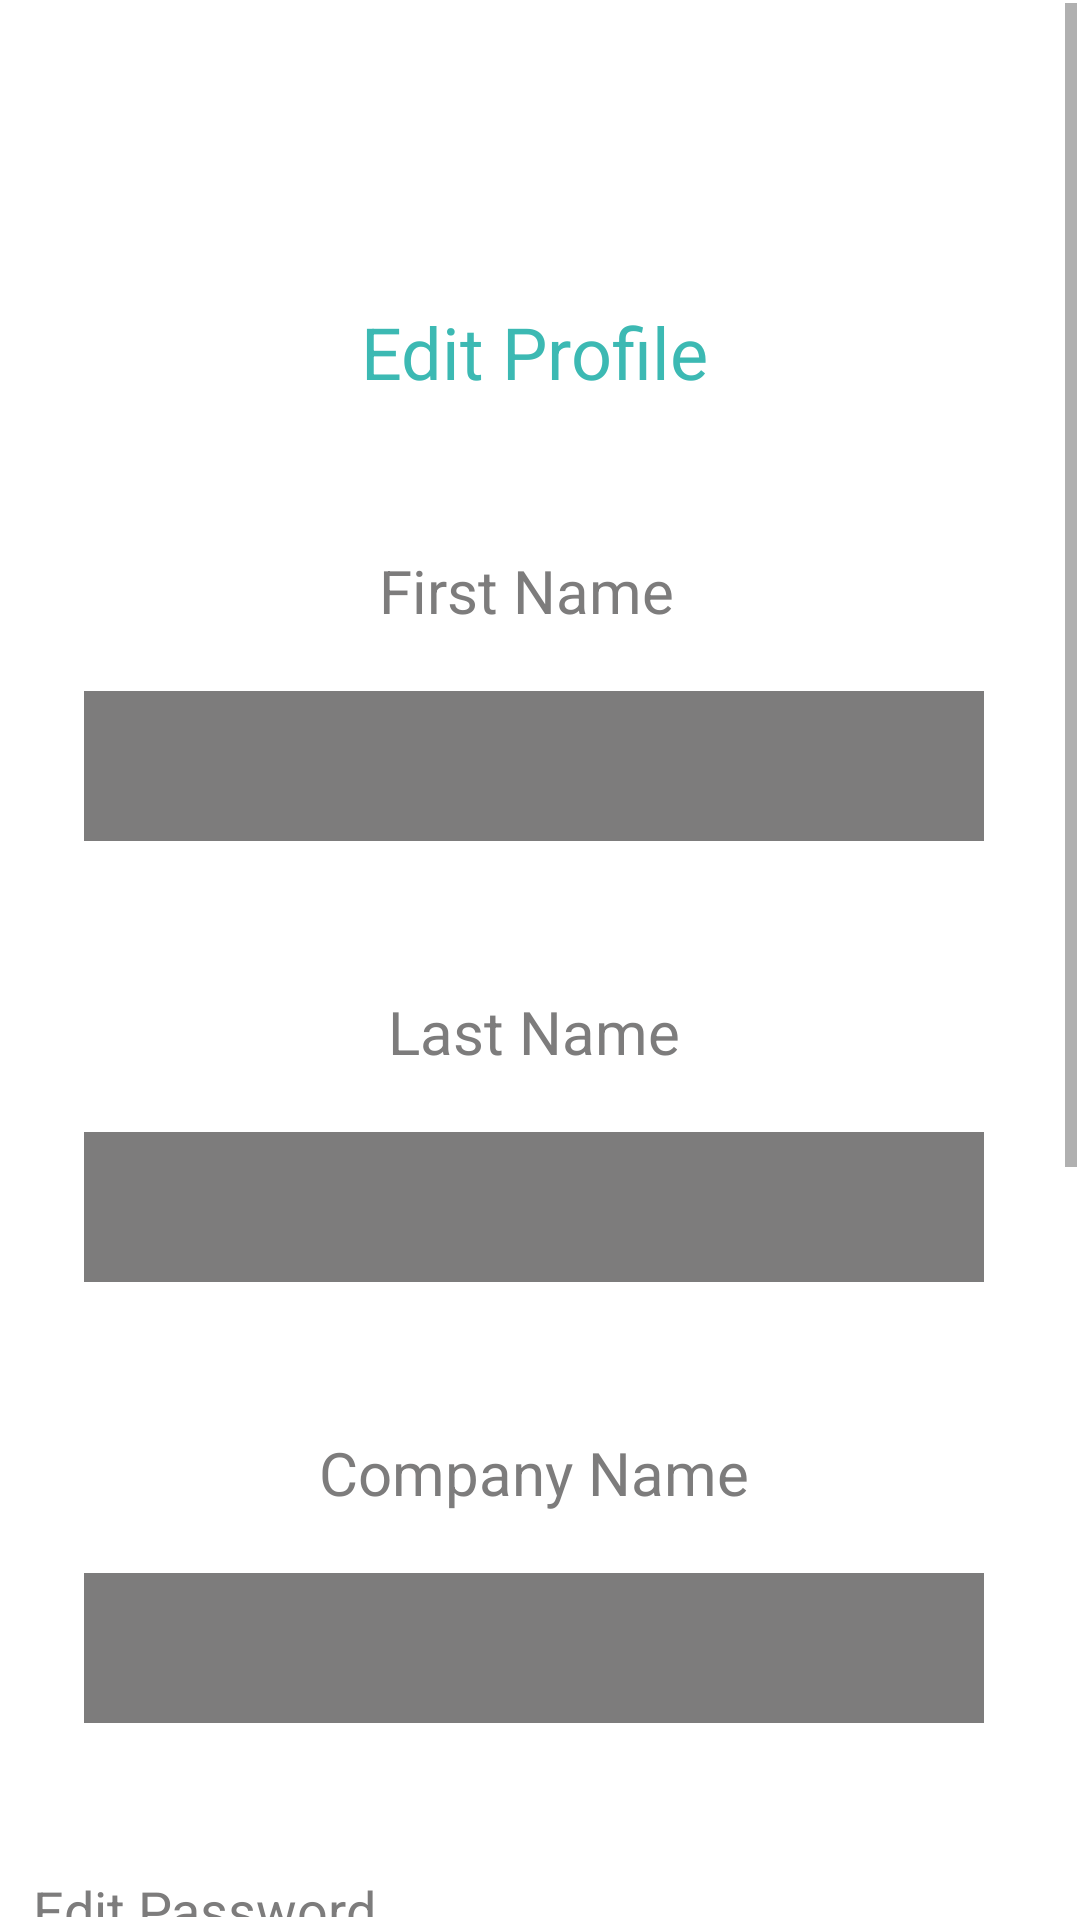

Layout XML and referenced resources for this Android screen:
<!-- AndroidManifest.xml: application theme Theme.Test -->
<!-- res/layout/activity_redit_profile.xml -->
<?xml version="1.0" encoding="utf-8"?>
<androidx.constraintlayout.widget.ConstraintLayout xmlns:android="http://schemas.android.com/apk/res/android"
    xmlns:app="http://schemas.android.com/apk/res-auto"
    xmlns:tools="http://schemas.android.com/tools"
    android:layout_width="match_parent"
    android:layout_height="match_parent"
    tools:context=".R_editProfile">


    <ScrollView
        android:id="@+id/scrollView2"
        style="@android:style/Widget.DeviceDefault.Light.ScrollView"
        android:layout_width="match_parent"
        android:layout_height="match_parent"
        android:layout_marginStart="1dp"
        android:layout_marginTop="1dp"
        android:layout_marginEnd="1dp"
        android:layout_marginBottom="1dp"
        android:scrollbarStyle="outsideInset"
        android:visibility="visible"
        app:layout_constraintBottom_toBottomOf="parent"
        app:layout_constraintEnd_toEndOf="parent"
        app:layout_constraintHorizontal_bias="0.0"
        app:layout_constraintStart_toStartOf="parent"
        app:layout_constraintTop_toTopOf="parent"
        app:layout_constraintVertical_bias="1.0">

        <LinearLayout
            android:id="@+id/linearLayout2"
            android:layout_width="match_parent"
            android:layout_height="match_parent"
            android:orientation="vertical">




            <TextView
                android:id="@+id/txt1"
                android:layout_width="match_parent"
                android:layout_height="match_parent"
                android:layout_marginTop="100dp"
                android:text="Edit Profile"
                android:textAlignment="center"
                android:textColor="#3cb9b3"
                android:textSize="24sp" />

            <TextView
                android:id="@+id/nametxt"
                android:layout_width="wrap_content"
                android:layout_height="wrap_content"
                android:layout_gravity="center_horizontal"
                android:layout_marginTop="50dp"
                android:layout_marginBottom="20dp"
                android:ems="10"
                android:labelFor="@id/f_name"
                android:text="First Name "
                android:textAlignment="center"
                android:textColor="#7d7c7c"
                android:textSize="20sp"
                tools:layout_conversion_absoluteHeight="86dp"
                tools:layout_conversion_absoluteWidth="1078dp"
                tools:layout_editor_absoluteX="1dp"
                tools:layout_editor_absoluteY="287dp" />

            <EditText
                android:id="@+id/f_nameChangeR"
                android:layout_width="300sp"
                android:layout_height="50sp"
                android:layout_gravity="center"
                android:background="#7D7C7C"
                android:ems="10"
                android:inputType="textPersonName"
                android:textAlignment="center"
                android:textColor="#cbcaca"
                android:editable="false"
                android:textSize="18sp" />

            <TextView
                android:id="@+id/lasttxt"
                android:layout_width="wrap_content"
                android:layout_height="wrap_content"
                android:layout_gravity="center_horizontal"
                android:layout_marginTop="50dp"
                android:layout_marginBottom="20dp"
                android:labelFor="@id/l_name"
                android:text="Last Name"
                android:textAlignment="center"
                android:textColor="#7d7c7c"
                android:textSize="20sp"
                tools:layout_conversion_absoluteHeight="86dp"
                tools:layout_conversion_absoluteWidth="1078dp"
                tools:layout_editor_absoluteX="1dp"
                tools:layout_editor_absoluteY="287dp" />

            <EditText
                android:id="@+id/l_nameChangeR"
                android:layout_width="300sp"
                android:layout_height="50sp"
                android:layout_gravity="center_horizontal"
                android:background="#7D7C7C"
                android:inputType="textPersonName"
                android:textAlignment="center"
                android:textColor="#cbcaca"
                android:editable="false"
                android:textSize="18sp" />



            <TextView
                android:id="@+id/comptxt"
                android:layout_width="wrap_content"
                android:layout_height="wrap_content"
                android:layout_gravity="center_horizontal"
                android:layout_marginTop="50dp"
                android:layout_marginBottom="20dp"
                android:labelFor="@id/comp_name"
                android:text="Company Name"
                android:textAlignment="center"
                android:textColor="#7d7c7c"
                android:textSize="20sp"
                tools:layout_conversion_absoluteHeight="86dp"
                tools:layout_conversion_absoluteWidth="1078dp"
                tools:layout_editor_absoluteX="1dp"
                tools:layout_editor_absoluteY="287dp" />

            <EditText
                android:id="@+id/comp_nameChange"
                android:layout_width="300sp"
                android:layout_height="50sp"
                android:layout_gravity="center"
                android:background="#7D7C7C"
                android:inputType="text"
                android:textAlignment="center"
                android:textColor="#cbcaca"
                android:textSize="18sp" />


            <TextView
                android:id="@+id/txtChangePassR"
                android:layout_width="wrap_content"
                android:layout_height="wrap_content"
                android:layout_gravity="left"
                android:layout_marginTop="50dp"
                android:layout_marginBottom="20dp"
                android:labelFor="@id/pass"
                android:text="Edit Password"
                android:textColor="#7d7c7c"
                android:textSize="18sp"
                android:layout_marginStart="10dp"
                tools:layout_conversion_absoluteHeight="86dp"
                tools:layout_conversion_absoluteWidth="1078dp"
                tools:layout_editor_absoluteX="1dp"
                tools:layout_editor_absoluteY="287dp" />

            <TextView
                android:id="@+id/txtChangeEmailR"
                android:layout_width="wrap_content"
                android:layout_height="wrap_content"
                android:layout_gravity="left"
                android:layout_marginTop="50dp"
                android:layout_marginBottom="20dp"
                android:labelFor="@id/pass"
                android:text="Edit Email"
                android:textColor="#7d7c7c"
                android:textSize="18sp"
                android:layout_marginStart="10dp"
                tools:layout_conversion_absoluteHeight="86dp"
                tools:layout_conversion_absoluteWidth="1078dp"
                tools:layout_editor_absoluteX="1dp"
                tools:layout_editor_absoluteY="287dp" />


            <TextView
                android:id="@+id/txtChangePhoneR"
                android:layout_width="wrap_content"
                android:layout_height="wrap_content"
                android:layout_gravity="left"
                android:layout_marginTop="50dp"
                android:layout_marginBottom="20dp"
                android:labelFor="@id/pass"
                android:text="Edit Phone"
                android:textColor="#7d7c7c"
                android:textSize="18sp"
                android:layout_marginStart="10dp"
                tools:layout_conversion_absoluteHeight="86dp"
                tools:layout_conversion_absoluteWidth="1078dp"
                tools:layout_editor_absoluteX="1dp"
                tools:layout_editor_absoluteY="287dp" />

            <Button
                android:id="@+id/btnSaveR"
                android:layout_width="wrap_content"
                android:layout_height="wrap_content"
                android:layout_gravity="center"
                android:layout_marginTop="80sp"
                android:layout_marginBottom="40sp"
                android:backgroundTint="#3FD0A4"
                android:clickable="true"
                android:padding="20dp"
                android:text="SAVE"
                android:textSize="24sp"
                app:cornerRadius="50sp" />

        </LinearLayout>

    </ScrollView>
</androidx.constraintlayout.widget.ConstraintLayout>
<!-- resources referenced by this layout -->
<resources>
  <style name="Theme.Test" parent="Theme.MaterialComponents.DayNight.DarkActionBar">
          
          <item name="colorPrimary">#3FD0A4</item>
          <item name="colorPrimaryVariant">#3FD0A4</item>
          <item name="colorOnPrimary">@color/white</item>
          
          <item name="colorSecondary">@color/teal_200</item>
          <item name="colorSecondaryVariant">@color/teal_700</item>
          <item name="colorOnSecondary">@color/black</item>
          
          <item name="android:statusBarColor">?attr/colorPrimaryVariant</item>
          
      </style>
  <!-- not gathered from this repository: default colours our renderer supplied (Android Studio template values) -->
  <color name="teal_200">#FF03DAC5</color>
  <color name="teal_700">#FF018786</color>
  <color name="black">#FF000000</color>
  <color name="white">#FFFFFFFF</color>
</resources>
